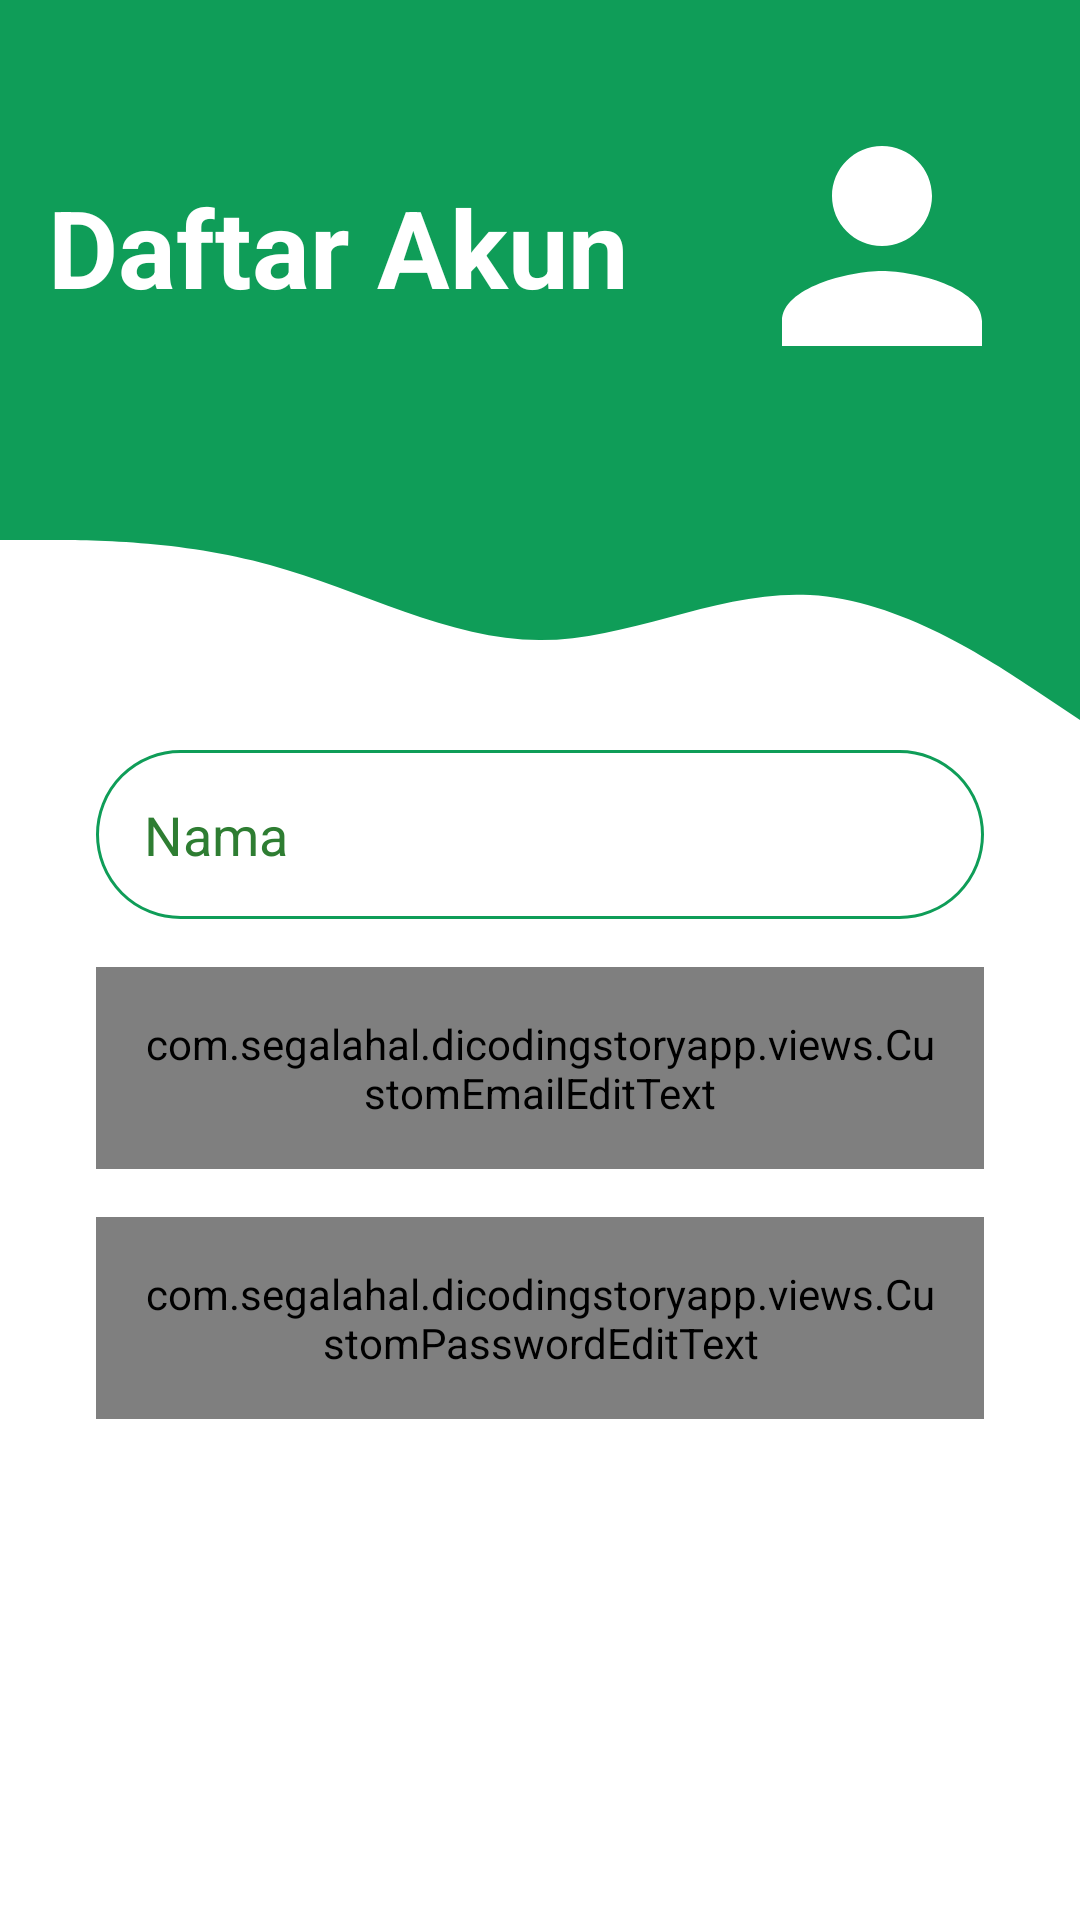

Reconstruct the res/layout file that produces this screen, plus the resources it refers to.
<!-- AndroidManifest.xml: activity theme Theme.DicodingStoryApp.NoActionBar -->
<!-- res/layout/activity_register.xml -->
<?xml version="1.0" encoding="utf-8"?>
<ScrollView xmlns:android="http://schemas.android.com/apk/res/android"
    xmlns:app="http://schemas.android.com/apk/res-auto"
    xmlns:tools="http://schemas.android.com/tools"
    android:id="@+id/topText"
    android:focusable="true"
    android:focusableInTouchMode="true"
    android:layout_width="match_parent"
    android:layout_height="match_parent"
    tools:context=".ui.register.RegisterActivity">

    <androidx.constraintlayout.widget.ConstraintLayout
        android:layout_width="match_parent"
        android:layout_height="wrap_content">
        <View
            android:id="@+id/topView"
            android:layout_width="0dp"
            android:layout_height="150dp"
            android:background="@color/colorPrimary"
            app:layout_constraintEnd_toEndOf="parent"
            app:layout_constraintHorizontal_bias="0.0"
            app:layout_constraintStart_toStartOf="parent"
            app:layout_constraintTop_toTopOf="parent" />

        <View
            android:id="@+id/view2"
            android:layout_width="0dp"
            android:layout_height="100dp"
            android:background="@drawable/wave"
            app:layout_constraintEnd_toEndOf="parent"
            app:layout_constraintStart_toStartOf="parent"
            app:layout_constraintTop_toBottomOf="@+id/topView" />

        <ImageView
            android:id="@+id/imageView3"
            android:layout_width="wrap_content"
            android:layout_height="wrap_content"
            android:layout_marginTop="32dp"
            android:layout_marginEnd="16dp"
            app:layout_constraintEnd_toEndOf="parent"
            app:layout_constraintTop_toTopOf="parent"
            app:srcCompat="@drawable/ic_person" />

        <TextView
            android:id="@+id/header_email"
            android:layout_width="0dp"
            android:layout_height="wrap_content"
            android:layout_marginStart="16dp"
            android:layout_marginEnd="16dp"
            android:text="@string/txt_daftar_akun"
            android:textColor="@color/white"
            android:textSize="36sp"
            android:textStyle="bold"
            app:layout_constraintBottom_toBottomOf="@+id/imageView3"
            app:layout_constraintEnd_toStartOf="@+id/imageView3"
            app:layout_constraintStart_toStartOf="@+id/topView"
            app:layout_constraintTop_toTopOf="@+id/imageView3" />

        <EditText
            android:id="@+id/inputName"
            android:layout_width="0dp"
            android:layout_height="wrap_content"
            android:layout_marginStart="32dp"
            android:layout_marginEnd="32dp"
            android:autofillHints="@string/txt_nama"
            android:background="@drawable/round_border"
            android:drawableStart="@drawable/ic_baseline_person_24"
            android:drawablePadding="8dp"
            android:hint="@string/txt_nama"
            android:inputType="text"
            android:padding="16dp"
            android:textColorHint="#2E7D32"
            app:layout_constraintEnd_toEndOf="parent"
            app:layout_constraintStart_toStartOf="parent"
            app:layout_constraintTop_toBottomOf="@+id/view2"
            tools:ignore="TextContrastCheck" />

        <com.segalahal.dicodingstoryapp.views.CustomEmailEditText
            android:id="@+id/inputEmail"
            android:layout_width="0dp"
            android:layout_height="wrap_content"
            android:layout_marginStart="32dp"
            android:layout_marginTop="16dp"
            android:layout_marginEnd="32dp"
            android:background="@drawable/round_border"
            android:padding="16dp"
            android:textColorHint="#2E7D32"
            app:layout_constraintEnd_toEndOf="parent"
            app:layout_constraintStart_toStartOf="parent"
            app:layout_constraintTop_toBottomOf="@+id/inputName"
            tools:ignore="TextContrastCheck" />

        <com.segalahal.dicodingstoryapp.views.CustomPasswordEditText
            android:id="@+id/inputPassword"
            android:layout_width="0dp"
            android:layout_height="wrap_content"
            android:layout_marginStart="32dp"
            android:layout_marginTop="16dp"
            android:layout_marginEnd="32dp"
            android:background="@drawable/round_border"
            android:padding="16dp"
            android:textColorHint="#2E7D32"
            app:layout_constraintEnd_toEndOf="parent"
            app:layout_constraintStart_toStartOf="parent"
            app:layout_constraintTop_toBottomOf="@+id/inputEmail"
            tools:ignore="TextContrastCheck" />

        <Button
            android:id="@+id/btnRegister"
            android:layout_width="0dp"
            android:layout_height="wrap_content"
            android:layout_marginStart="32dp"
            android:layout_marginTop="16dp"
            android:layout_marginEnd="32dp"
            android:background="@drawable/round_bg"
            android:text="@string/txt_btn_register"
            android:textColor="@color/white"
            android:textSize="14sp"
            android:textStyle="bold"
            app:layout_constraintEnd_toEndOf="parent"
            app:layout_constraintStart_toStartOf="parent"
            app:layout_constraintTop_toBottomOf="@+id/inputPassword" />

    </androidx.constraintlayout.widget.ConstraintLayout>

</ScrollView>
<!-- resources referenced by this layout -->
<resources>
  <color name="colorPrimary">#0f9d58</color>
  <color name="white">#FFFFFFFF</color>
  <!-- drawable ic_person (drawable) -->
  <vector android:height="100dp" android:tint="#FFFFFF"
      android:viewportHeight="24" android:viewportWidth="24"
      android:width="100dp" xmlns:android="http://schemas.android.com/apk/res/android">
      <path android:fillColor="@android:color/white" android:pathData="M12,12c2.21,0 4,-1.79 4,-4s-1.79,-4 -4,-4 -4,1.79 -4,4 1.79,4 4,4zM12,14c-2.67,0 -8,1.34 -8,4v2h16v-2c0,-2.66 -5.33,-4 -8,-4z"/>
  </vector>
  <!-- drawable round_border (drawable) -->
  <?xml version="1.0" encoding="utf-8"?>
  <shape android:shape="rectangle" xmlns:android="http://schemas.android.com/apk/res/android">
      <stroke
          android:color="@color/colorPrimary"
          android:width="1dp"/>
      <corners
          android:radius="100dp"/>
  </shape>
  <!-- drawable wave (drawable) -->
  <vector xmlns:android="http://schemas.android.com/apk/res/android"
      android:width="1440dp"
      android:height="320dp"
      android:viewportWidth="1440"
      android:viewportHeight="320">
      <path
          android:pathData="M0,96L60,96C120,96 240,96 360,122.7C480,149 600,203 720,202.7C840,203 960,149 1080,154.7C1200,160 1320,224 1380,256L1440,288L1440,0L1380,0C1320,0 1200,0 1080,0C960,0 840,0 720,0C600,0 480,0 360,0C240,0 120,0 60,0L0,0Z"
          android:fillColor="@color/colorPrimary"/>
  </vector>
  <string name="txt_btn_register">Buat akun</string>
  <string name="txt_daftar_akun">Daftar Akun</string>
  <string name="txt_nama">Nama</string>
  <style name="Theme.DicodingStoryApp.NoActionBar">
          <item name="windowActionBar">false</item>
          <item name="windowNoTitle">true</item>
      </style>
</resources>
